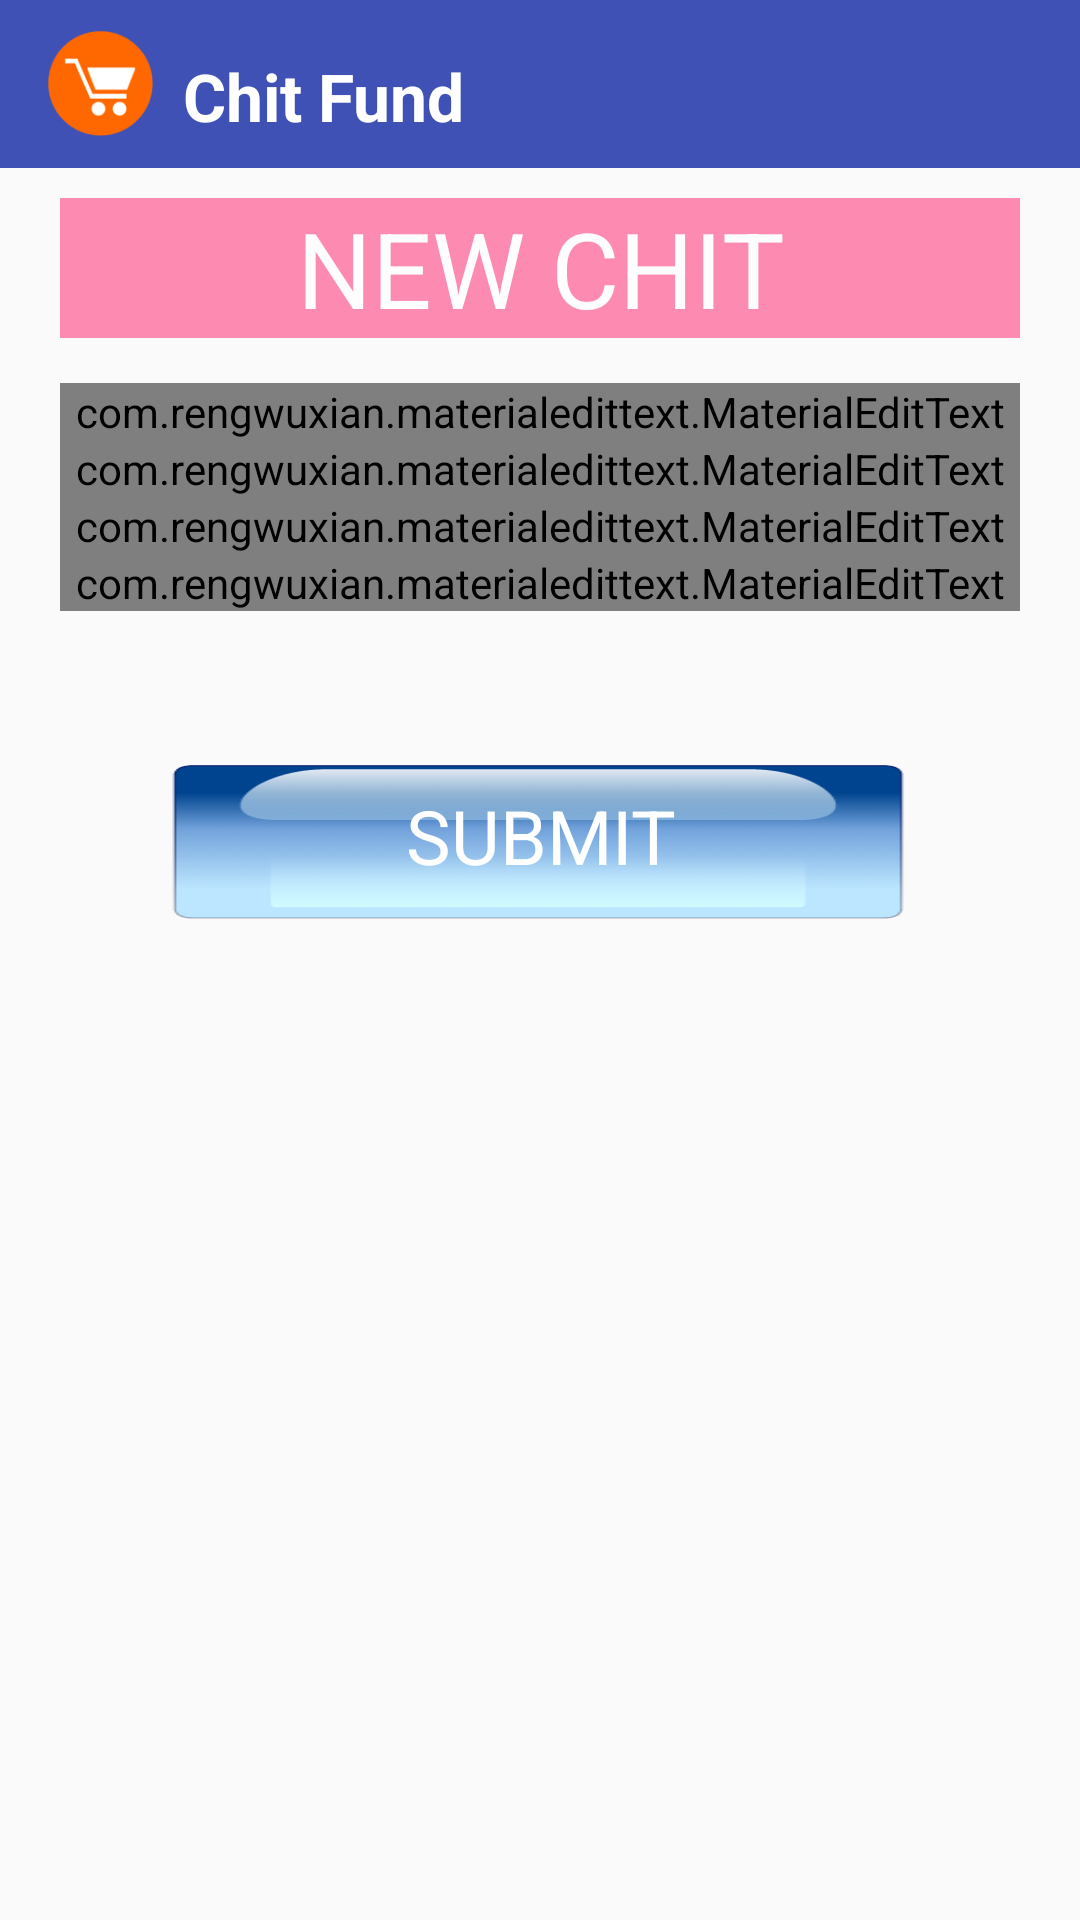

Layout XML and referenced resources for this Android screen:
<!-- AndroidManifest.xml: activity theme AppTheme.NoActionBar -->
<!-- res/layout/activity_add_new_chit.xml -->
<?xml version="1.0" encoding="utf-8"?>
<LinearLayout xmlns:android="http://schemas.android.com/apk/res/android"
    xmlns:app="http://schemas.android.com/apk/res-auto"
    android:layout_width="fill_parent"
    android:layout_height="fill_parent"
    android:fitsSystemWindows="true"
    android:orientation="vertical">

    <include
        android:id="@+id/app_bar"
        layout="@layout/toolbar" />


    <ScrollView
        android:layout_width="fill_parent"
        android:layout_height="wrap_content">

        <LinearLayout
            android:layout_width="fill_parent"
            android:layout_height="wrap_content"
            android:gravity="top"
            android:orientation="vertical">

            <TextView
                android:layout_width="fill_parent"
                android:layout_height="wrap_content"
                android:layout_marginBottom="15.0dip"
                android:layout_marginLeft="20.0dip"
                android:layout_marginRight="20.0dip"
                android:layout_marginTop="10.0dip"
                android:alpha="0.6"
                android:background="@color/colorAccent"
                android:gravity="center"
                android:text="NEW CHIT"
                android:textColor="@android:color/white"
                android:textSize="35.0dip" />


            <com.rengwuxian.materialedittext.MaterialEditText
                android:id="@+id/total_amount"
                android:layout_width="match_parent"
                android:layout_height="wrap_content"
                android:layout_marginLeft="20.0dip"
                android:layout_marginRight="20.0dip"
                android:hint="Chit Amount"
                android:inputType="numberDecimal"
                android:textSize="20.0dip"
                app:met_floatingLabel="highlight"
                app:met_iconLeft="@mipmap/amount" />

            <com.rengwuxian.materialedittext.MaterialEditText
                android:id="@+id/starting_date"
                android:layout_width="match_parent"
                android:layout_height="wrap_content"
                android:layout_marginLeft="20.0dip"
                android:layout_marginRight="20.0dip"
                android:hint="Date"
                android:textSize="20.0dip"
                app:met_floatingLabel="highlight"
                app:met_iconLeft="@mipmap/date"
                android:inputType="date"
                android:focusable="false"/>


            <com.rengwuxian.materialedittext.MaterialEditText
                android:id="@+id/member_capacity"
                android:layout_width="match_parent"
                android:layout_height="wrap_content"
                android:layout_marginLeft="20.0dip"
                android:layout_marginRight="20.0dip"
                android:hint="Member Capacity"
                android:inputType="numberDecimal"
                android:textSize="20.0dip"
                app:met_floatingLabel="highlight"
                app:met_iconLeft="@mipmap/membership" />

            <com.rengwuxian.materialedittext.MaterialEditText
                android:id="@+id/no_of_months"
                android:layout_width="match_parent"
                android:layout_height="wrap_content"
                android:layout_marginLeft="20.0dip"
                android:layout_marginRight="20.0dip"
                android:hint="No of months"
                android:inputType="numberDecimal"
                android:textSize="20.0dip"
                app:met_floatingLabel="highlight"
                app:met_iconLeft="@mipmap/months"
                android:editable="false"/>

            <TextView
                android:id="@+id/submit"
                android:layout_width="match_parent"
                android:layout_height="80dp"
                android:layout_gravity="bottom"
                android:layout_marginLeft="20.0dip"
                android:layout_marginRight="20.0dip"
                android:layout_marginTop="35.0dip"
                android:background="@drawable/buttons"
                android:gravity="center"
                android:padding="5.0dip"
                android:text="SUBMIT"
                android:textColor="@android:color/white"
                android:textSize="25.0dip" />
        </LinearLayout>
    </ScrollView>

</LinearLayout>
<!-- res/layout/toolbar.xml (included above) -->
<?xml version="1.0" encoding="utf-8"?>
<android.support.v7.widget.Toolbar xmlns:android="http://schemas.android.com/apk/res/android"
    xmlns:app="http://schemas.android.com/apk/res-auto"
    android:layout_width="fill_parent"
    android:layout_height="wrap_content"
    android:background="@color/colorPrimary"
    app:popupTheme="@style/ThemeOverlay.AppCompat.Light"
    app:theme="@style/ThemeOverlay.AppCompat.Light">

    <ImageView
        android:id="@+id/home"
        android:layout_width="35.0dip"
        android:layout_height="35.0dip"
        android:src="@mipmap/icon" />

    <TextView
        android:layout_width="wrap_content"
        android:layout_height="wrap_content"
        android:paddingLeft="10.0dip"
        android:paddingTop="8.0dip"
        android:text="Chit Fund"
        android:textColor="@android:color/white"
        android:textSize="22.0dip"
        android:textStyle="bold" />
</android.support.v7.widget.Toolbar>
<!-- resources referenced by this layout -->
<resources>
  <color name="colorAccent">#ff4081</color>
  <color name="colorPrimary">#3F51B5</color>
  <!-- drawable buttons (drawable) -->
  <?xml version="1.0" encoding="utf-8"?>
  <selector
    xmlns:android="http://schemas.android.com/apk/res/android">
      
      <item android:state_pressed="true" android:drawable="@drawable/pressed" />
      <item android:drawable="@drawable/normal" />
  </selector>
  <!-- mipmap icon: png bitmap (mipmap-mdpi, 3827 bytes) -->
  <!-- mipmap membership: png bitmap (mipmap-hdpi, 35147 bytes) -->
  <!-- mipmap months: png bitmap (mipmap-hdpi, 52462 bytes) -->
  <style name="AppTheme.NoActionBar">
          <item name="windowActionBar">false</item>
          <item name="windowNoTitle">true</item>
      </style>
  <!-- drawable pressed: png bitmap (drawable, 7561 bytes) -->
  <!-- drawable normal: png bitmap (drawable, 10090 bytes) -->
</resources>
